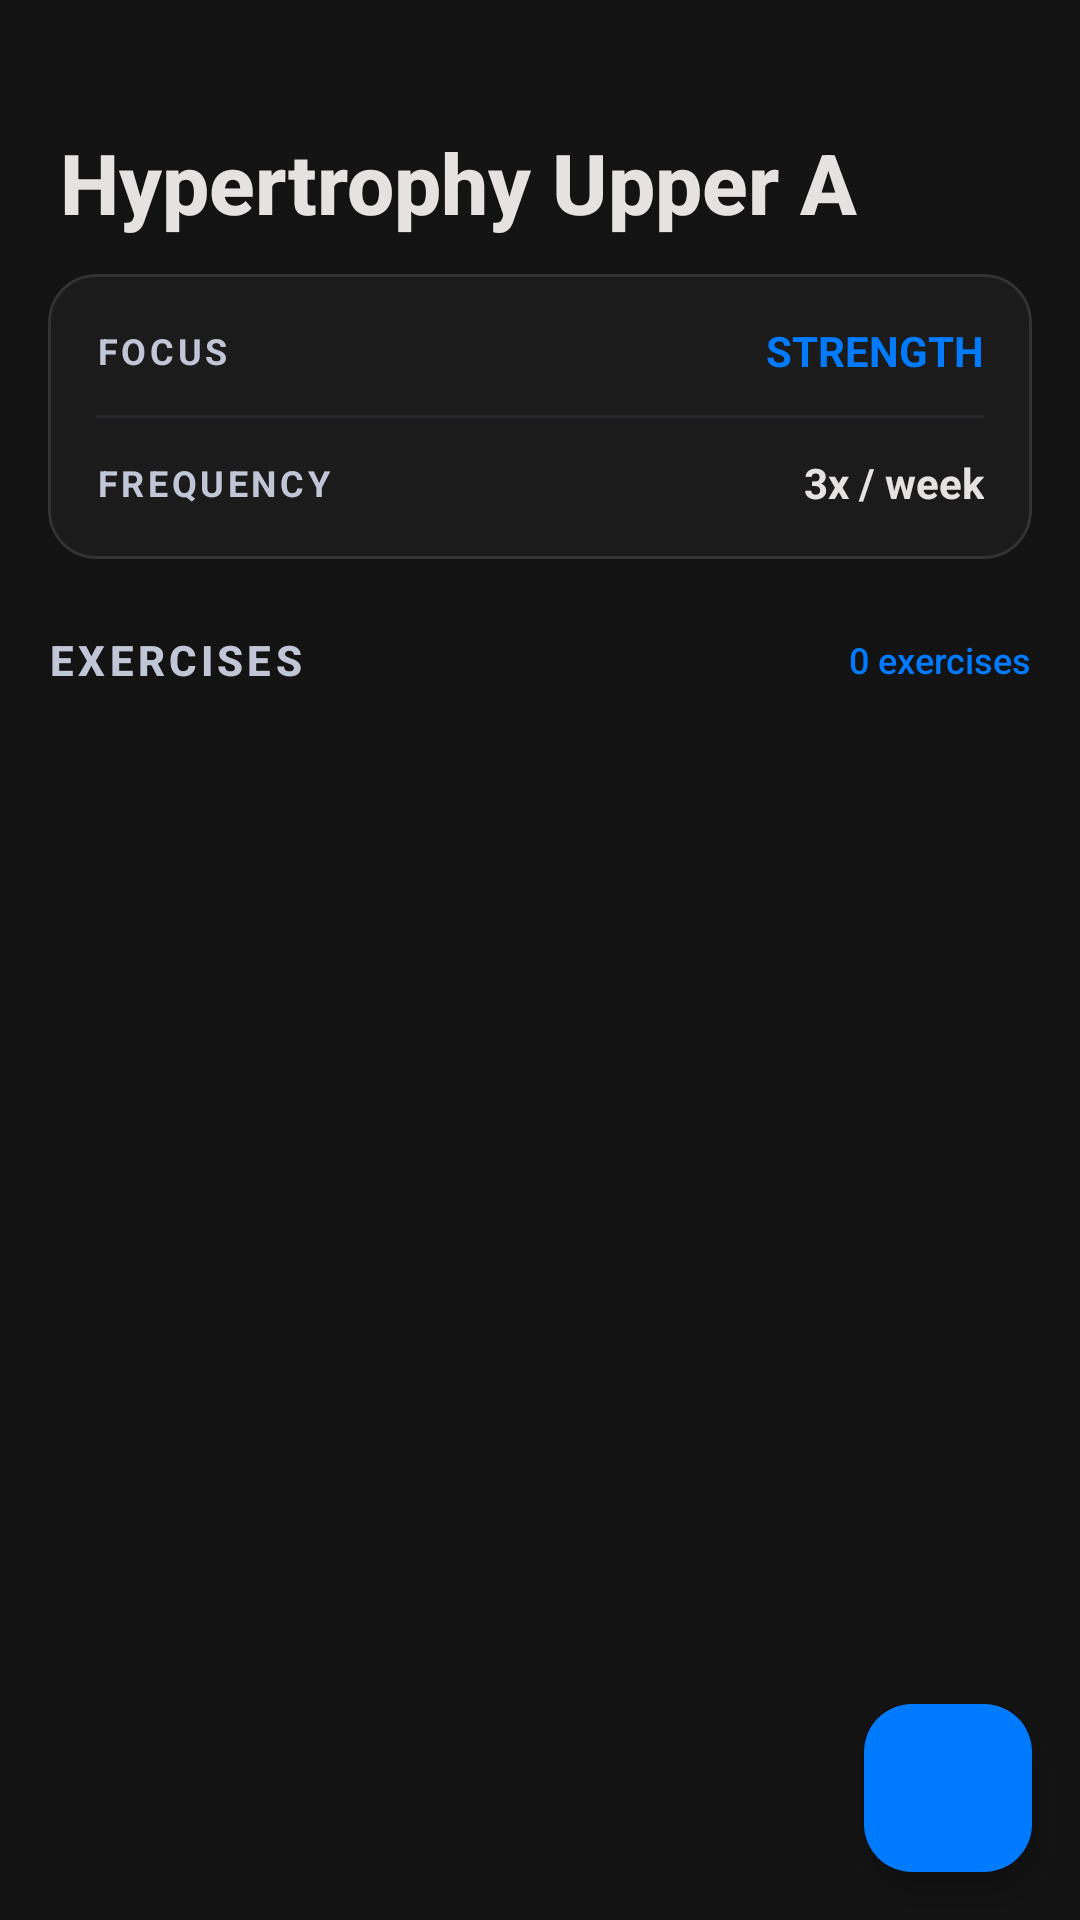

The Android layout XML behind this screen, and the referenced resources:
<!-- AndroidManifest.xml: application theme Theme.RepsRex -->
<!-- res/layout/activity_routine_detail.xml -->
<?xml version="1.0" encoding="utf-8"?>
<androidx.constraintlayout.widget.ConstraintLayout xmlns:android="http://schemas.android.com/apk/res/android"
    xmlns:app="http://schemas.android.com/apk/res-auto"
    xmlns:tools="http://schemas.android.com/tools"
    android:id="@+id/main"
    android:layout_width="match_parent"
    android:layout_height="match_parent"
    android:background="@color/background"
    tools:context=".activities.RoutineDetailActivity">

    <LinearLayout
        android:layout_width="match_parent"
        android:layout_height="0dp"
        android:orientation="vertical"
        app:layout_constraintTop_toTopOf="parent"
        app:layout_constraintStart_toStartOf="parent"
        app:layout_constraintEnd_toEndOf="parent"
        app:layout_constraintBottom_toBottomOf="parent">

        <ScrollView
            android:layout_width="match_parent"
            android:layout_height="wrap_content"
            android:fillViewport="true">

            <LinearLayout
                android:layout_width="match_parent"
                android:layout_height="wrap_content"
                android:orientation="vertical"
                android:paddingTop="40dp"
                android:paddingBottom="16dp">

                
                <LinearLayout
                    android:layout_width="match_parent"
                    android:layout_height="wrap_content"
                    android:orientation="vertical"
                    android:paddingStart="20dp"
                    android:paddingEnd="20dp"
                    android:paddingBottom="4dp">

                    <TextView
                        android:id="@+id/routineNameTextView"
                        android:layout_width="match_parent"
                        android:layout_height="wrap_content"
                        android:text="Hypertrophy Upper A"
                        android:textSize="28sp"
                        android:textStyle="bold"
                        android:textColor="@color/on_surface"
                        android:fontFamily="sans-serif-medium"
                        android:layout_marginTop="2dp"/>

                </LinearLayout>

                
                <com.google.android.material.card.MaterialCardView
                    android:layout_width="match_parent"
                    android:layout_height="wrap_content"
                    android:layout_marginStart="16dp"
                    android:layout_marginEnd="16dp"
                    android:layout_marginTop="8dp"
                    android:layout_marginBottom="8dp"
                    app:cardCornerRadius="16dp"
                    app:cardElevation="0dp"
                    app:strokeWidth="1dp"
                    app:strokeColor="@color/card_stroke"
                    app:cardBackgroundColor="@color/surface_container_low">

                    <LinearLayout
                        android:layout_width="match_parent"
                        android:layout_height="wrap_content"
                        android:orientation="vertical"
                        android:padding="16dp">

                        
                        <LinearLayout
                            android:layout_width="match_parent"
                            android:layout_height="wrap_content"
                            android:orientation="horizontal"
                            android:gravity="center_vertical">

                            <TextView
                                android:layout_width="0dp"
                                android:layout_weight="1"
                                android:layout_height="wrap_content"
                                android:text="FOCUS"
                                android:textSize="12sp"
                                android:textStyle="bold"
                                android:textColor="@color/on_surface_variant"
                                android:letterSpacing="0.1"/>

                            <TextView
                                android:id="@+id/categoryTextView"
                                android:layout_width="0dp"
                                android:layout_weight="2"
                                android:layout_height="wrap_content"
                                android:text="STRENGTH"
                                android:textSize="14sp"
                                android:textStyle="bold"
                                android:textColor="@color/primary"
                                android:gravity="end"/>
                        </LinearLayout>

                        
                        <View
                            android:layout_width="match_parent"
                            android:layout_height="1dp"
                            android:background="@color/outline_variant"
                            android:layout_marginVertical="12dp"
                            android:alpha="0.3"/>

                        
                        <LinearLayout
                            android:layout_width="match_parent"
                            android:layout_height="wrap_content"
                            android:orientation="horizontal"
                            android:gravity="center_vertical">

                            <TextView
                                android:layout_width="0dp"
                                android:layout_weight="1"
                                android:layout_height="wrap_content"
                                android:text="FREQUENCY"
                                android:textSize="12sp"
                                android:textStyle="bold"
                                android:textColor="@color/on_surface_variant"
                                android:letterSpacing="0.1"/>

                            <TextView
                                android:id="@+id/frequencyTextView"
                                android:layout_width="0dp"
                                android:layout_weight="2"
                                android:layout_height="wrap_content"
                                android:text="3x / week"
                                android:textSize="14sp"
                                android:textStyle="bold"
                                android:textColor="@color/on_surface"
                                android:gravity="end"/>
                        </LinearLayout>

                    </LinearLayout>

                </com.google.android.material.card.MaterialCardView>

                
                <LinearLayout
                    android:layout_width="match_parent"
                    android:layout_height="wrap_content"
                    android:orientation="horizontal"
                    android:paddingStart="16dp"
                    android:paddingEnd="16dp"
                    android:paddingTop="16dp"
                    android:paddingBottom="8dp"
                    android:gravity="center_vertical">

                    <TextView
                        android:layout_width="0dp"
                        android:layout_weight="1"
                        android:layout_height="wrap_content"
                        android:text="EXERCISES"
                        android:textStyle="bold"
                        android:textSize="14sp"
                        android:textAllCaps="true"
                        android:textColor="@color/on_surface_variant"
                        android:letterSpacing="0.1"
                        android:fontFamily="sans-serif-medium"/>

                    <TextView
                        android:id="@+id/exercisesCountTextView"
                        android:layout_width="wrap_content"
                        android:layout_height="wrap_content"
                        android:text="0 exercises"
                        android:textSize="12sp"
                        android:textColor="@color/primary"
                        android:fontFamily="sans-serif-medium"/>

                </LinearLayout>

            </LinearLayout>

        </ScrollView>

        
        <androidx.recyclerview.widget.RecyclerView
            android:id="@+id/exercisesRecyclerView"
            android:layout_width="match_parent"
            android:layout_height="0dp"
            android:layout_weight="1"
            android:clipToPadding="false"
            android:paddingTop="4dp"
            android:paddingBottom="80dp"
            app:layoutManager="androidx.recyclerview.widget.LinearLayoutManager"
            tools:listitem="@layout/item_exercise" />

    </LinearLayout>

    
    <com.google.android.material.floatingactionbutton.FloatingActionButton
        android:id="@+id/fabAddExercise"
        style="?attr/floatingActionButtonStyle"
        android:layout_width="wrap_content"
        android:layout_height="wrap_content"
        android:layout_margin="16dp"
        app:maxImageSize="24dp"
        android:foreground="?attr/selectableItemBackground"
        android:backgroundTint="?attr/colorPrimary"
        app:srcCompat="@drawable/ic_add"
        app:tint="@color/on_primary"
        app:layout_constraintEnd_toEndOf="parent"
        app:layout_constraintBottom_toBottomOf="parent"/>

</androidx.constraintlayout.widget.ConstraintLayout>
<!-- res/layout/item_exercise.xml (included above) -->
<?xml version="1.0" encoding="utf-8"?>
<com.google.android.material.card.MaterialCardView xmlns:android="http://schemas.android.com/apk/res/android"
    xmlns:app="http://schemas.android.com/apk/res-auto"
    android:layout_width="match_parent"
    android:layout_height="wrap_content"
    android:layout_marginStart="16dp"
    android:layout_marginEnd="16dp"
    android:layout_marginTop="8dp"
    android:layout_marginBottom="8dp"
    app:cardCornerRadius="12dp"
    app:cardElevation="0dp"
    app:strokeWidth="1dp"
    app:strokeColor="@color/card_stroke"
    app:cardBackgroundColor="@color/surface_container_low">

    <LinearLayout
        android:layout_width="match_parent"
        android:layout_height="wrap_content"
        android:orientation="vertical"
        android:padding="16dp">

        
        <LinearLayout
            android:layout_width="match_parent"
            android:layout_height="wrap_content"
            android:orientation="horizontal"
            android:gravity="center_vertical"
            android:layout_marginBottom="4dp">

            
            <ImageView
                android:id="@+id/exerciseIconImageView"
                android:layout_width="32dp"
                android:layout_height="32dp"
                android:src="@drawable/ic_gym"
                android:tint="@color/primary"
                android:layout_marginEnd="12dp"/>

            
            <TextView
                android:id="@+id/exerciseNameTextView"
                android:layout_width="0dp"
                android:layout_weight="1"
                android:layout_height="wrap_content"
                android:text="Barbell Bench Press"
                android:textSize="16sp"
                android:textStyle="bold"
                android:textColor="@color/on_surface"
                android:fontFamily="sans-serif-medium"/>

        </LinearLayout>

        
        <TextView
            android:id="@+id/exerciseMusclesTextView"
            android:layout_width="match_parent"
            android:layout_height="wrap_content"
            android:text="Chest, Triceps, Shoulders"
            android:textSize="12sp"
            android:textColor="@color/on_surface_variant"
            android:layout_marginBottom="12dp"
            android:layout_marginStart="44dp"/>

        
        <View
            android:layout_width="match_parent"
            android:layout_height="1dp"
            android:background="@color/outline_variant"
            android:layout_marginBottom="12dp"
            android:layout_marginStart="44dp"
            android:alpha="0.3"/>

        
        <LinearLayout
            android:layout_width="match_parent"
            android:layout_height="wrap_content"
            android:orientation="horizontal"
            android:gravity="center_vertical"
            android:layout_marginStart="44dp">

            
            <LinearLayout
                android:layout_width="0dp"
                android:layout_weight="1"
                android:layout_height="wrap_content"
                android:orientation="horizontal"
                android:gravity="center_vertical">

                <TextView
                    android:layout_width="wrap_content"
                    android:layout_height="wrap_content"
                    android:text="SETS"
                    android:textSize="11sp"
                    android:textStyle="bold"
                    android:textColor="@color/on_surface_variant"
                    android:letterSpacing="0.1"
                    android:layout_marginEnd="8dp"/>

                <TextView
                    android:id="@+id/setsTextView"
                    android:layout_width="wrap_content"
                    android:layout_height="wrap_content"
                    android:text="3"
                    android:textSize="14sp"
                    android:textStyle="bold"
                    android:textColor="@color/on_surface"/>

            </LinearLayout>

            
            <LinearLayout
                android:layout_width="0dp"
                android:layout_weight="1"
                android:layout_height="wrap_content"
                android:orientation="horizontal"
                android:gravity="center_vertical">

                <TextView
                    android:layout_width="wrap_content"
                    android:layout_height="wrap_content"
                    android:text="REPS"
                    android:textSize="11sp"
                    android:textStyle="bold"
                    android:textColor="@color/on_surface_variant"
                    android:letterSpacing="0.1"
                    android:layout_marginEnd="8dp"/>

                <TextView
                    android:id="@+id/repsTextView"
                    android:layout_width="wrap_content"
                    android:layout_height="wrap_content"
                    android:text="8-12"
                    android:textSize="14sp"
                    android:textStyle="bold"
                    android:textColor="@color/on_surface"/>

            </LinearLayout>

        </LinearLayout>

    </LinearLayout>

</com.google.android.material.card.MaterialCardView>
<!-- resources referenced by this layout -->
<resources>
  <color name="background">#131313</color>
  <color name="card_stroke">#333333</color>
  <color name="on_primary">#FFFFFF</color>
  <color name="on_surface">#E5E2E1</color>
  <color name="on_surface_variant">#C1C6D7</color>
  <color name="outline_variant">#414754</color>
  <color name="primary">#007BFF</color>
  <color name="surface_container_low">#1c1b1b</color>
  <!-- drawable ic_gym (drawable) -->
  <vector xmlns:android="http://schemas.android.com/apk/res/android"
      android:width="800dp"
      android:height="800dp"
      android:viewportWidth="50"
      android:viewportHeight="50">
    <path
        android:pathData="M17.962,44.874c0.374,0.403 0.352,1.041 -0.05,1.416l-2.172,2.031c-0.402,0.375 -1.037,0.353 -1.411,-0.051l-12.649,-13.632c-0.374,-0.403 -0.351,-1.04 0.051,-1.416l2.175,-2.028c0.402,-0.376 1.037,-0.353 1.411,0.051l12.645,13.629zM34.102,19.224c0.374,0.403 0.351,1.041 -0.051,1.416l-13.67,12.77c-0.402,0.375 -1.037,0.353 -1.411,-0.051l-3.263,-3.521c-0.374,-0.403 -0.351,-1.041 0.051,-1.416l13.667,-12.77c0.401,-0.375 1.036,-0.353 1.41,0.051l3.267,3.521zM22.613,40.527c0.374,0.403 0.351,1.04 -0.051,1.416l-2.175,2.03c-0.402,0.376 -1.037,0.353 -1.411,-0.051l-12.642,-13.632c-0.374,-0.403 -0.352,-1.041 0.05,-1.416l2.171,-2.029c0.402,-0.375 1.037,-0.353 1.411,0.051l12.647,13.631zM43.676,19.713c0.374,0.403 0.351,1.041 -0.052,1.416l-2.174,2.03c-0.402,0.375 -1.037,0.353 -1.412,-0.05l-12.644,-13.629c-0.375,-0.403 -0.352,-1.04 0.05,-1.416l2.18,-2.035c0.401,-0.375 1.036,-0.353 1.41,0.051l12.642,13.633zM48.32,15.373c0.374,0.403 0.351,1.041 -0.051,1.417l-2.17,2.029c-0.401,0.376 -1.036,0.353 -1.41,-0.05l-12.642,-13.635c-0.374,-0.403 -0.352,-1.041 0.05,-1.417l2.172,-2.033c0.401,-0.376 1.035,-0.354 1.409,0.05l12.642,13.639z"
        android:fillColor="#000000"/>
  </vector>
  <style name="Theme.RepsRex" parent="Base.Theme.RepsRex" />
  <color name="surface">#1E1E1E</color>
  <color name="surface_variant">#353534</color>
  <color name="primary_container">#005CBE</color>
  <color name="on_primary_container">#D8E2FF</color>
  <color name="secondary">#2ECC71</color>
  <color name="on_secondary">#003919</color>
  <color name="secondary_container">#06BB63</color>
  <color name="on_secondary_container">#00431F</color>
  <color name="tertiary">#EFC209</color>
  <color name="on_tertiary">#3C2F00</color>
  <color name="tertiary_container">#CEA700</color>
  <color name="on_tertiary_container">#4E3E00</color>
  <color name="error">#FF453A</color>
  <color name="on_error">#690005</color>
  <color name="error_container">#93000A</color>
  <color name="on_error_container">#FFDAD6</color>
  <color name="outline">#8B90A0</color>
  <color name="inverse_surface">#E5E2E1</color>
  <color name="inverse_on_surface">#313030</color>
</resources>
